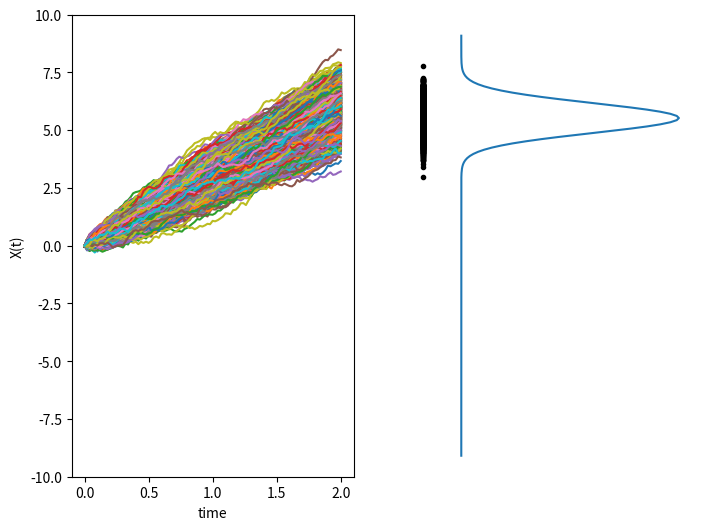

The script that saved this image:
''' 
1D forward stochastic process
dXt  = mu*dt + sigma*dWt
X(0) = X0 (const.)
------------------------- 
mean = X0 + mu*t
var  = sigma^2*t
------------------------- 
'''

import numpy as np
import matplotlib.pyplot as plt
from scipy.stats import norm

# numerical setup
T = 2  # terminal time
M = 100  # number of iterations
dt = T / M  # time step size
N = 2000  # number of particles
# ... parameters in f and g ...
mu = 3
sigma = 0.5
# ... initial condition ...
X_0 = 0
# ... exact mean and std at T ...
mu_ex = X_0 + mu * T
std_ex = sigma * np.sqrt(T)

# SDE setup
def f(x, t):
    return mu

def g(x, t):
    return sigma

# Euler-Maruyama method
Xh_0 = np.zeros((N, M + 1))
Xh_0[:, 0] = X_0

for i in range(M):
    ti = i*dt
    Xh_0[:, i+1] = Xh_0[:, i] \
                 + f(Xh_0[:, i], ti) * dt \
                 + g(Xh_0[:, i], ti) * np.sqrt(dt) * np.random.randn(N)

# Compute mean and std from discrete data
mu_sde = np.mean(Xh_0[:,-1])
std_sde = np.sqrt(np.sum((Xh_0[:, -1] - mu_sde) ** 2) / N)

print("--------------------")
print(f"Exact mean: {mu_ex:.6f}")
print(f"Numer.mean: {mu_sde:.6f}")
print("--------------------")
print(f"Exact std : {std_ex:.6f}")
print(f"Numer.std : {std_sde:.6f}")
print("--------------------")

# Output
fig, axs = plt.subplots(1, 2, figsize=(8, 6))
axs[0].plot(np.linspace(0, T, M + 1), Xh_0.T)
axs[0].set_ylim([-10, 10])
axs[0].set_xlabel('time')
axs[0].set_ylabel('X(t)')

axs[1].plot(-0.1*np.ones_like(Xh_0[:, -1]), Xh_0[:, -1], 'k.')
axs[1].plot(norm.pdf(np.arange(-10, 10, 0.1), mu_ex, std_ex), np.arange(-10, 10, 0.1))
axs[1].set_axis_off()
plt.show()